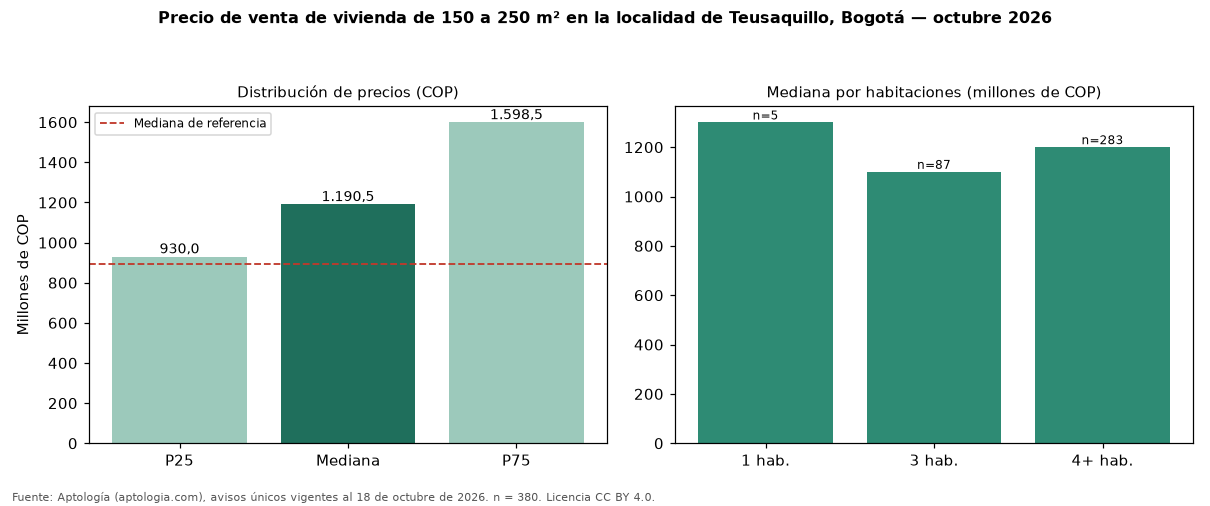

Values plotted in this chart, from the file beside it:
seccion, metrica, valor_cop, n
precio, p25, 930000000, 380
precio, mediana, 1190500000, 380
precio, p75, 1598500000, 380
cop_por_m2, p25, 4782471, 380
cop_por_m2, mediana, 5927330, 380
cop_por_m2, p75, 8238001, 380
area, area_mediana_m2, 199.0, 380
habitaciones, 1, 1300000000, 5
habitaciones, 2, 800000000, 3
habitaciones, 3, 1100000000, 87
habitaciones, 4+, 1200000000, 283
administracion, mediana, 840000, 147
estrato, moda, 4, 
parqueadero, porcentaje_con_parqueadero, 85.8, 380
referencia, mediana_referencia, 892550000, 2343
referencia, mediana_cop_por_m2_referencia, 6666667, 2343
